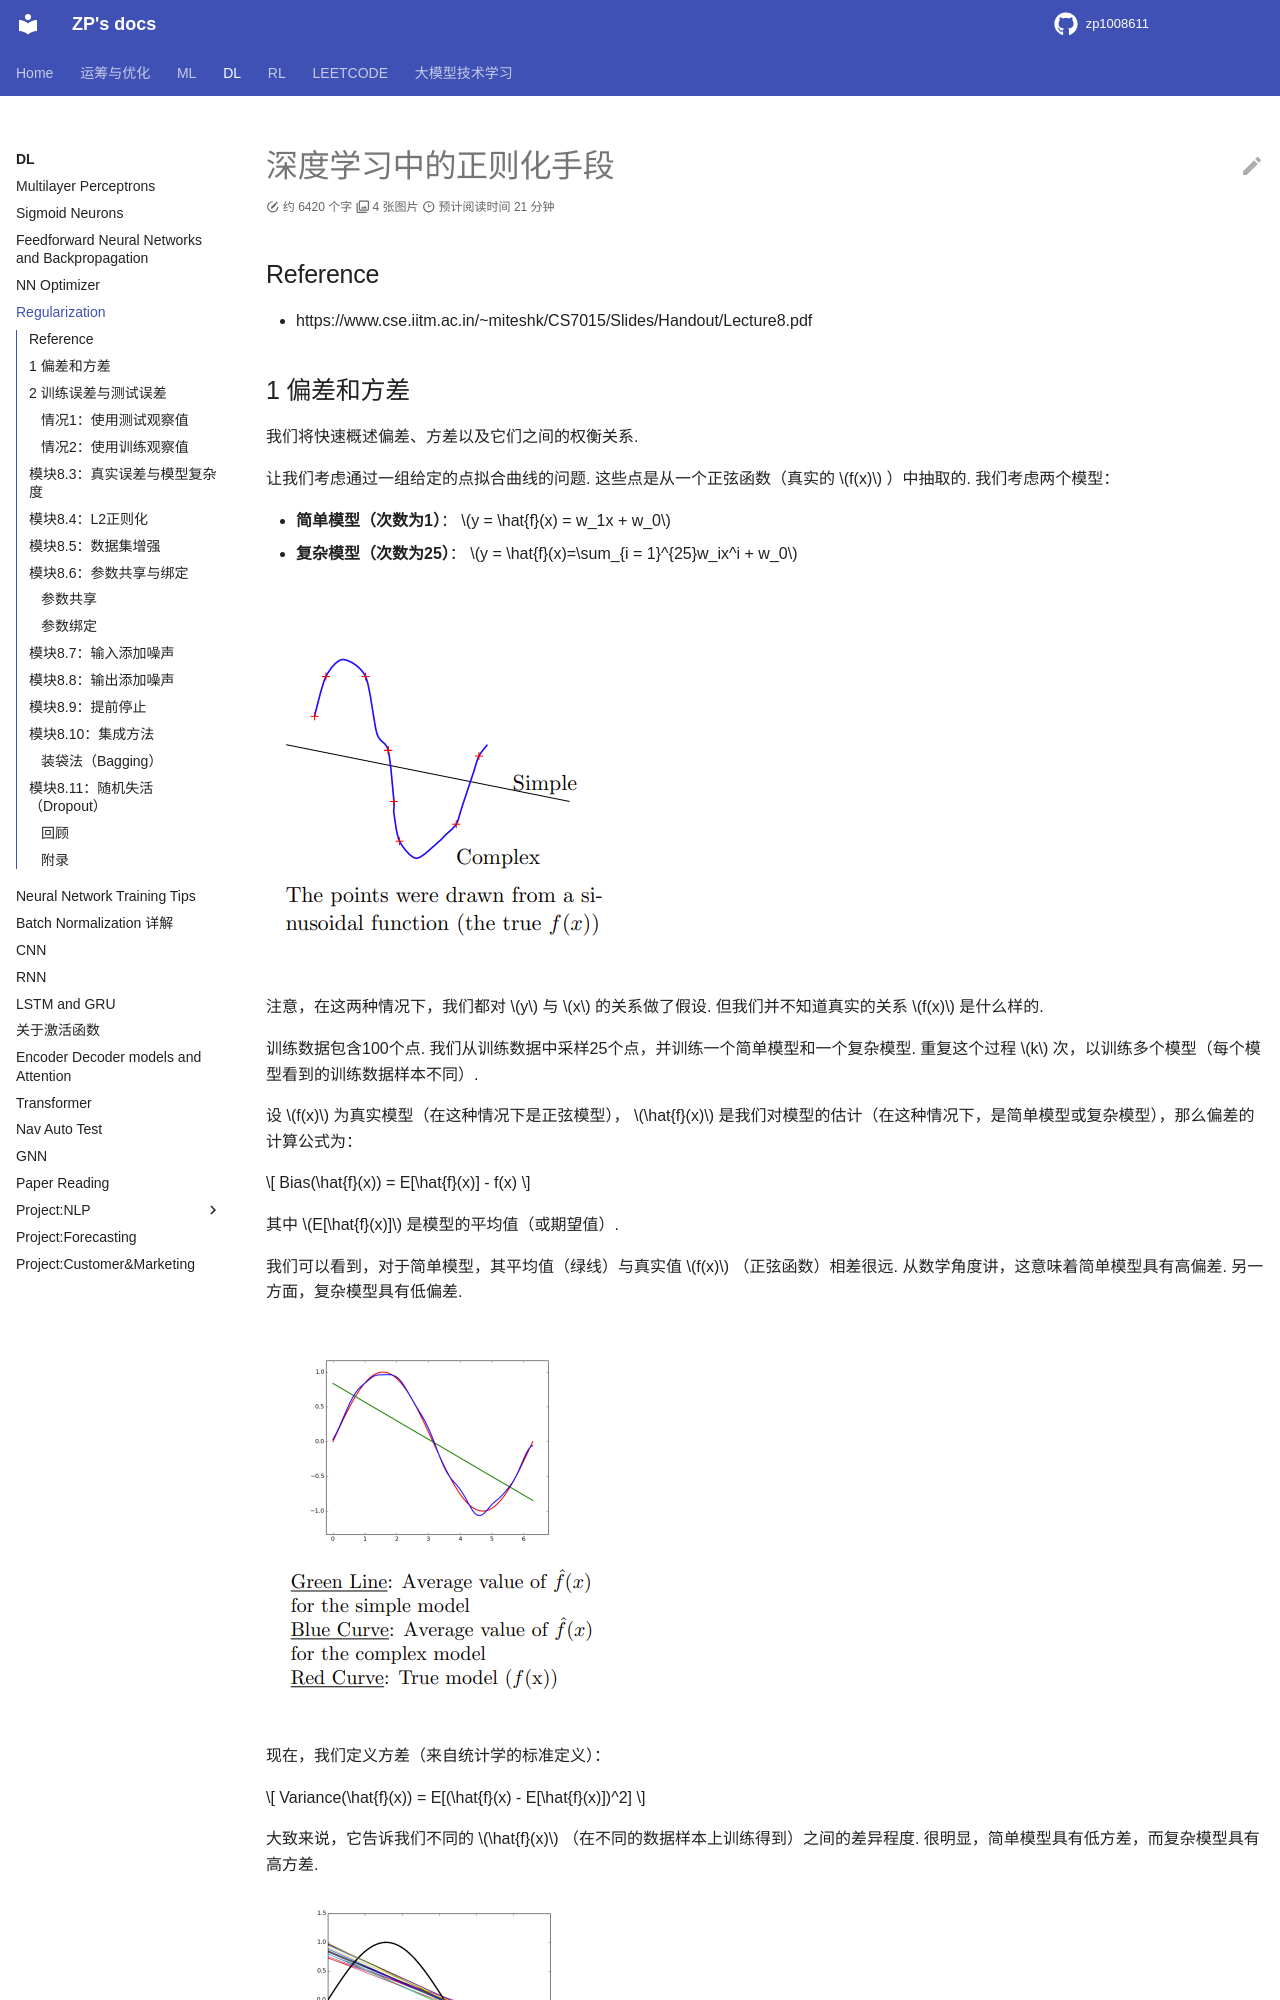

repository: zp1008611/zp1008611.github.io · page: DL/Basics/Regularization/index.html · generator: mkdocs

# 深度学习中的正则化手段

## Reference

- https://www.cse.iitm.ac.in/~miteshk/CS7015/Slides/Handout/Lecture8.pdf


## 1 偏差和方差

我们将快速概述偏差、方差以及它们之间的权衡关系. 

让我们考虑通过一组给定的点拟合曲线的问题. 这些点是从一个正弦函数（真实的 $f(x)$ ）中抽取的. 我们考虑两个模型：

- **简单模型（次数为1）**： $y = \hat{f}(x) = w_1x + w_0$ 
- **复杂模型（次数为25）**： $y = \hat{f}(x)=\sum_{i = 1}^{25}w_ix^i + w_0$ 

![alt text](image.png)

注意，在这两种情况下，我们都对 $y$ 与 $x$ 的关系做了假设. 但我们并不知道真实的关系 $f(x)$ 是什么样的. 

训练数据包含100个点. 我们从训练数据中采样25个点，并训练一个简单模型和一个复杂模型. 重复这个过程 $k$ 次，以训练多个模型（每个模型看到的训练数据样本不同）. 

设 $f(x)$ 为真实模型（在这种情况下是正弦模型）， $\hat{f}(x)$ 是我们对模型的估计（在这种情况下，是简单模型或复杂模型），那么偏差的计算公式为：

$$
Bias(\hat{f}(x)) = E[\hat{f}(x)] - f(x)
$$

其中 $E[\hat{f}(x)]$ 是模型的平均值（或期望值）. 

我们可以看到，对于简单模型，其平均值（绿线）与真实值 $f(x)$ （正弦函数）相差很远. 从数学角度讲，这意味着简单模型具有高偏差. 另一方面，复杂模型具有低偏差. 

![alt text](image-1.png)

现在，我们定义方差（来自统计学的标准定义）：

$$
Variance(\hat{f}(x)) = E[(\hat{f}(x) - E[\hat{f}(x)])^2]
$$

大致来说，它告诉我们不同的 $\hat{f}(x)$ （在不同的数据样本上训练得到）之间的差异程度. 很明显，简单模型具有低方差，而复杂模型具有高方差.

![alt text](image-2.png)

简单总结一下（非正式表述）：

- 简单模型：高偏差，低方差
- 复杂模型：低偏差，高方差

偏差和方差之间总是存在权衡关系. 偏差和方差都会导致均方误差. 下面让我们来看看具体情况.
